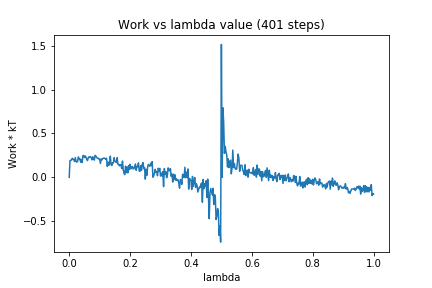

Source data for this figure (header and first rows):
0, 0.0
1, 0.1897
2, 0.195
3, 0.1959
4, 0.2172
5, 0.2052
6, 0.2043
7, 0.1803
8, 0.2243
9, 0.1813
10, 0.1728
11, 0.1812
12, 0.2317
13, 0.2108
14, 0.2133
15, 0.1722
16, 0.2016
17, 0.1683
18, 0.2478
19, 0.2469
20, 0.2256
21, 0.2435
22, 0.2304
23, 0.2054
24, 0.1905
25, 0.2206
26, 0.2327
27, 0.226
28, 0.2342
29, 0.223
30, 0.1992
31, 0.2339
32, 0.2194
33, 0.1953
34, 0.25
35, 0.2425
36, 0.2257
37, 0.2182
38, 0.2178
39, 0.2069
40, 0.2087
41, 0.1578
42, 0.2086
43, 0.1986
44, 0.2128
45, 0.2179
46, 0.2202
47, 0.214
48, 0.204
49, 0.2175
50, 0.1245
51, 0.1742
52, 0.1356
53, 0.1542
54, 0.241
55, 0.1474
56, 0.1345
57, 0.1641
58, 0.1645
59, 0.2234
60, 0.1863
... 340 more rows
